Run: headless pygame with SDL's dummy video driver; simulated clock (each Clock.tick advances the game by its frame time, no real sleeping); random seed 0; keys injected as events and as key.get_pressed() state; no mouse input.
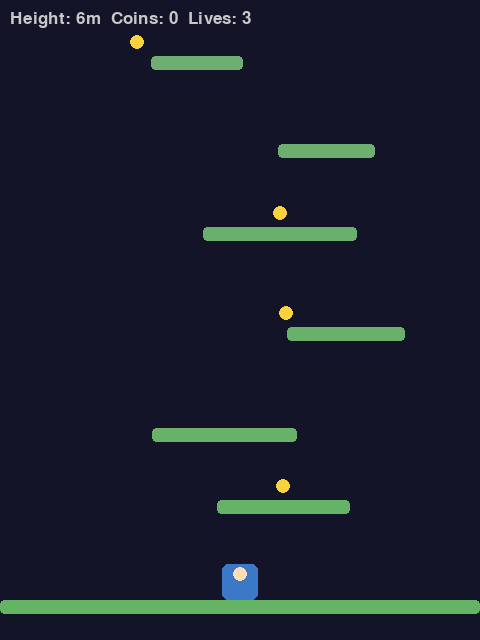
Frame 1 of 4 · flips 1–60 · no input
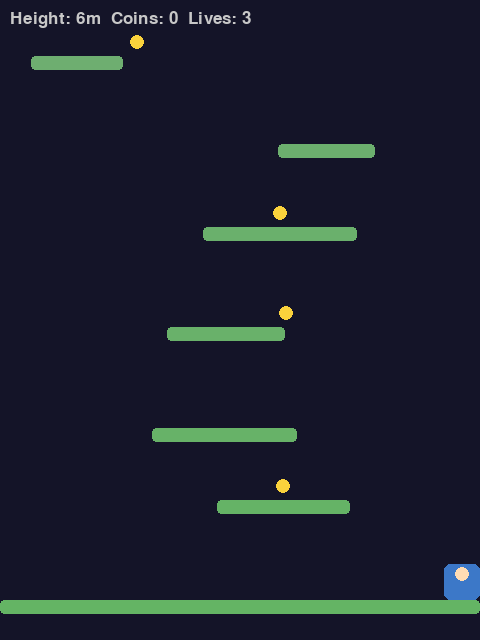
Frame 2 of 4 · flips 61–180 · tapped SPACE, RETURN · held RIGHT (→), D
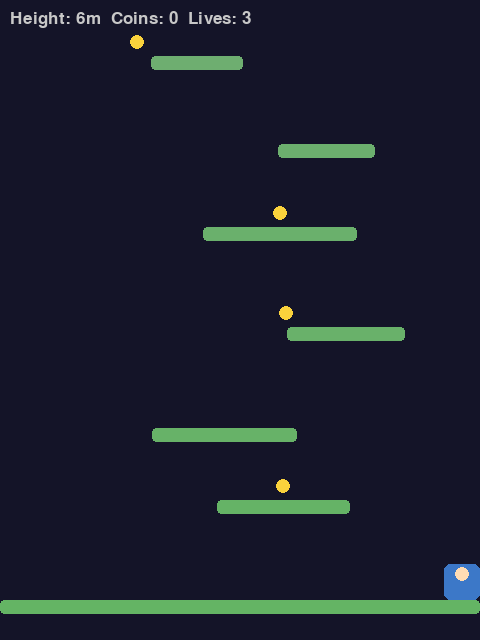
Frame 3 of 4 · flips 181–300 · held DOWN (↓), S
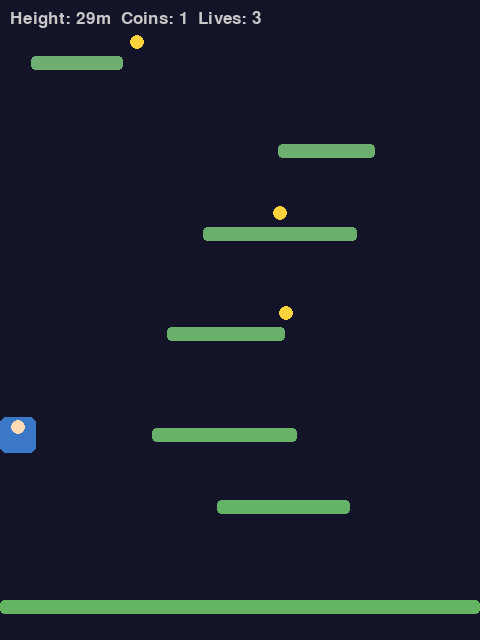
Frame 4 of 4 · flips 301–420 · held LEFT (←), A, UP (↑), W

The pygame program that drew these frames:

import random
import pygame

WIDTH, HEIGHT = 480, 640
FPS = 60
BG = (20, 20, 40)
GRAVITY, JUMP_SPEED, MOVE_SPEED = 0.5, -13, 4
PLAYER_W, PLAYER_H = 36, 36
PLATFORM_H = 14
COIN_R = 7
LIVES_START = 3


# Stores active coin sparkle effects.
COIN_SPARKLES = []


def platform_color(index, total):
    """Return an (r, g, b) colour override for the platform at this index (0 is the ground), or None for the default green."""

    if index == 0:
        return None

    # Progress from 0.0 at the bottom to 1.0 near the top.
    progress = index / max(1, total)

    # Gradually shift from green toward a brighter blue/purple colour.
    red = int(100 + 100 * progress)
    green = int(180 - 60 * progress)
    blue = int(100 + 120 * progress)

    return (red, green, blue)


def moving_platform_speed(index, total):
    """Return a horizontal oscillation speed in pixels/frame for the platform at this index, or None/0 to keep it static."""

    # Every third platform moves.
    if index > 0 and index % 3 == 0:
        # Keep the movement small and smooth.
        progress = index / max(1, total)
        return 1.0 + 0.5 * progress

    return 0


def on_coin_collected(coin, score):
    """Called the instant the player collects a coin, after its value has been added to the score. Add a sound or sparkle here."""

    # Create a small sparkle burst at the coin's position.
    for _ in range(8):
        angle = random.uniform(0, 360)
        speed = random.uniform(1.0, 2.5)

        COIN_SPARKLES.append({
            "pos": pygame.Vector2(coin.pos),
            "vel": pygame.Vector2(
                pygame.math.Vector2(1, 0).rotate(angle)
            ) * speed,
            "life": random.randint(15, 25)
        })


class Platform:
    def __init__(self, index, total, x, y, w=120, movable=True):
        self.rect = pygame.Rect(x, y, w, PLATFORM_H)

        self.speed = (
            moving_platform_speed(index, total) or 0
        ) if movable else 0

        self.bounds = (
            max(0, x - 60),
            min(WIDTH - w, x + 60)
        )

        self.color = platform_color(index, total) or (100, 180, 100)

    def update(self):
        if not self.speed:
            return 0

        dx = self.speed

        if self.rect.x <= self.bounds[0] or self.rect.x >= self.bounds[1]:
            self.speed = -self.speed
            dx = self.speed

        self.rect.x = max(
            self.bounds[0],
            min(self.bounds[1], self.rect.x + dx)
        )

        return dx

    def draw(self, screen, cam_y):
        pygame.draw.rect(
            screen,
            self.color,
            self.rect.move(0, -cam_y),
            border_radius=4
        )


class Coin:
    def __init__(self, x, y):
        self.pos = pygame.Vector2(x, y)
        self.taken = False

    def draw(self, screen, cam_y):
        pygame.draw.circle(
            screen,
            (250, 210, 60),
            (int(self.pos.x), int(self.pos.y - cam_y)),
            COIN_R
        )


def generate_platforms(num, start_y, width):
    platforms = [
        Platform(0, num, 0, start_y, width, movable=False)
    ]

    y = start_y - 100

    for i in range(1, num + 1):
        x = random.randint(20, width - 140)
        w = random.randint(80, 160)

        platforms.append(
            Platform(i, num, x, y, w)
        )

        y -= random.randint(70, 120)

    return platforms


def spawn_coins(platforms):
    coins = []

    for plat in platforms[1:]:
        if random.random() < 0.4:
            coins.append(
                Coin(
                    plat.rect.centerx,
                    plat.rect.top - 14
                )
            )

    return coins


class Player:
    def __init__(self, x, y):
        self.rect = pygame.Rect(
            x,
            y,
            PLAYER_W,
            PLAYER_H
        )

        self.vel_y = 0.0
        self.vel_x = 0
        self.on_ground = False
        self.standing_on = None
        self.color = (60, 120, 200)

    def move(self, keys):
        self.vel_x = 0

        if keys[pygame.K_LEFT] or keys[pygame.K_a]:
            self.vel_x = -MOVE_SPEED

        if keys[pygame.K_RIGHT] or keys[pygame.K_d]:
            self.vel_x = MOVE_SPEED

        if (
            keys[pygame.K_SPACE]
            or keys[pygame.K_w]
            or keys[pygame.K_UP]
        ) and self.on_ground:
            self.vel_y = JUMP_SPEED
            self.on_ground = False

    def update(self, platforms):
        self.vel_y = min(
            self.vel_y + GRAVITY,
            12
        )

        previous_bottom = self.rect.bottom

        self.rect.x = max(
            0,
            min(
                WIDTH - self.rect.width,
                self.rect.x + self.vel_x
            )
        )

        self.rect.y += int(self.vel_y)

        self.on_ground = False
        self.standing_on = None

        # Only check platforms while falling.
        if self.vel_y >= 0:
            for plat in platforms:
                overlaps = (
                    self.rect.right > plat.rect.left
                    and self.rect.left < plat.rect.right
                )

                if (
                    overlaps
                    and previous_bottom <= plat.rect.top + 1
                    and self.rect.bottom >= plat.rect.top
                ):
                    self.rect.bottom = plat.rect.top
                    self.vel_y = 0
                    self.on_ground = True
                    self.standing_on = plat
                    break

    def draw(self, screen, cam_y):
        draw_rect = self.rect.move(
            0,
            -cam_y
        )

        pygame.draw.rect(
            screen,
            self.color,
            draw_rect,
            border_radius=6
        )

        pygame.draw.circle(
            screen,
            (255, 220, 180),
            (
                draw_rect.centerx,
                draw_rect.top + 10
            ),
            7
        )


class Game:
    def __init__(self):
        self.font = pygame.font.Font(
            None,
            26
        )

        self.big_font = pygame.font.Font(
            None,
            42
        )

        self.reset()

    def reset(self):
        global COIN_SPARKLES

        COIN_SPARKLES.clear()

        self.platforms = generate_platforms(
            60,
            HEIGHT - 40,
            WIDTH
        )

        self.coins = spawn_coins(
            self.platforms
        )

        self.player = Player(
            WIDTH // 2 - PLAYER_W // 2,
            HEIGHT - 100
        )

        self.cam_y = 0

        # Best height reached during this run.
        self.height = 0

        self.coin_score = 0
        self.lives = LIVES_START

        self.last_safe = pygame.Vector2(
            self.player.rect.x,
            self.player.rect.y
        )

        self.state = "play"

        self.top_y = self.platforms[-1].rect.y

    def score(self):
        return int(self.height) + self.coin_score

    def update_sparkles(self):
        """Update and remove coin sparkle particles."""

        for sparkle in COIN_SPARKLES[:]:
            sparkle["pos"] += sparkle["vel"]
            sparkle["vel"].y += 0.08
            sparkle["life"] -= 1

            if sparkle["life"] <= 0:
                COIN_SPARKLES.remove(sparkle)

    def draw_sparkles(self, screen):
        """Draw active coin sparkle particles."""

        for sparkle in COIN_SPARKLES:
            pos = (
                int(sparkle["pos"].x),
                int(sparkle["pos"].y - self.cam_y)
            )

            life = sparkle["life"]

            size = max(
                2,
                min(5, life // 4)
            )

            pygame.draw.circle(
                screen,
                (255, 240, 100),
                pos,
                size
            )

    def update(self, keys):
        if self.state != "play":
            return

        self.player.move(keys)

        for plat in self.platforms:
            dx = plat.update()

            if dx and self.player.standing_on is plat:
                self.player.rect.x += dx

        self.player.update(
            self.platforms
        )

        # Camera only moves upward.
        target_cam = (
            self.player.rect.centery
            - HEIGHT // 2
        )

        if target_cam < self.cam_y:
            self.cam_y = target_cam

        # Calculate the player's current height.
        current_height = max(
            0,
            (HEIGHT - 40 - self.player.rect.y) // 10
        )

        # TASK 1:
        # Height records the best height reached and
        # therefore must never decrease.
        self.height = max(
            self.height,
            current_height
        )

        if self.player.on_ground:
            self.last_safe = pygame.Vector2(
                self.player.rect.x,
                self.player.rect.y
            )

        # Coin collection.
        for coin in self.coins:
            if (
                not coin.taken
                and self.player.rect.collidepoint(
                    coin.pos
                )
            ):
                coin.taken = True
                self.coin_score += 50

                on_coin_collected(
                    coin,
                    self.score()
                )

        self.coins = [
            c for c in self.coins
            if not c.taken
        ]

        # Update sparkle particles.
        self.update_sparkles()

        # Player fell below the visible area.
        if (
            self.player.rect.top - self.cam_y
            > HEIGHT + 50
        ):
            self.lives -= 1

            if self.lives <= 0:
                self.state = "lose"

            else:
                self.player.rect.x = int(
                    self.last_safe.x
                )

                self.player.rect.y = int(
                    self.last_safe.y
                )

                self.player.vel_y = 0

        # Reached the top.
        if self.player.rect.y <= self.top_y:
            self.state = "win"

    def draw(self, screen):
        screen.fill(BG)

        for plat in self.platforms:
            plat.draw(
                screen,
                self.cam_y
            )

        for coin in self.coins:
            coin.draw(
                screen,
                self.cam_y
            )

        self.draw_sparkles(
            screen
        )

        self.player.draw(
            screen,
            self.cam_y
        )

        hud = self.font.render(
            f"Height: {self.height}m  "
            f"Coins: {self.coin_score // 50}  "
            f"Lives: {self.lives}",
            True,
            (200, 200, 200)
        )

        screen.blit(
            hud,
            (10, 10)
        )

        if self.state != "play":
            text = (
                "YOU REACHED THE TOP!"
                if self.state == "win"
                else "YOU FELL!"
            )

            color = (
                (80, 220, 80)
                if self.state == "win"
                else (220, 60, 60)
            )

            msg = self.big_font.render(
                text,
                True,
                color
            )

            sub = self.font.render(
                "Press R to Restart",
                True,
                (180, 180, 180)
            )

            screen.blit(
                msg,
                msg.get_rect(
                    center=(
                        WIDTH // 2,
                        HEIGHT // 2 - 20
                    )
                )
            )

            screen.blit(
                sub,
                sub.get_rect(
                    center=(
                        WIDTH // 2,
                        HEIGHT // 2 + 30
                    )
                )
            )


def main():
    pygame.init()

    screen = pygame.display.set_mode(
        (WIDTH, HEIGHT)
    )

    pygame.display.set_caption(
        "Climber"
    )

    clock = pygame.time.Clock()

    game = Game()

    running = True

    while running:
        for event in pygame.event.get():

            if event.type == pygame.QUIT:
                running = False

            elif (
                event.type == pygame.KEYDOWN
                and event.key == pygame.K_r
            ):
                game.reset()

        game.update(
            pygame.key.get_pressed()
        )

        game.draw(
            screen
        )

        pygame.display.flip()

        clock.tick(FPS)

    pygame.quit()


if __name__ == "__main__":
    main()
